Photos from the image-classification dataset "data" in the GitHub repository vaishgandikota-collab/Defect-detector. Its 6 classes are: crazing, inclusion, normal, pitted surface, rolled-in scale, scratches.

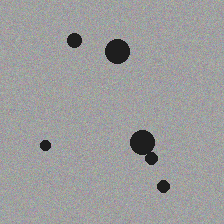
Label: inclusion

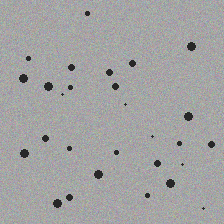
Label: pitted surface

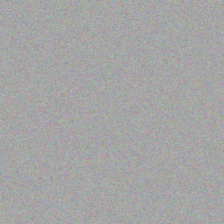
Label: normal

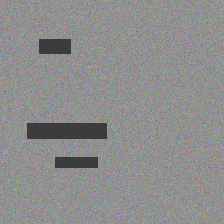
Label: rolled-in scale

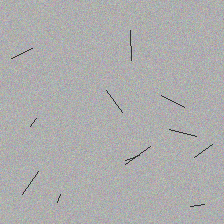
Label: crazing

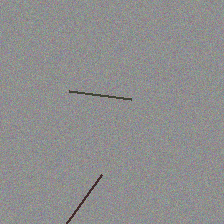
Label: scratches
